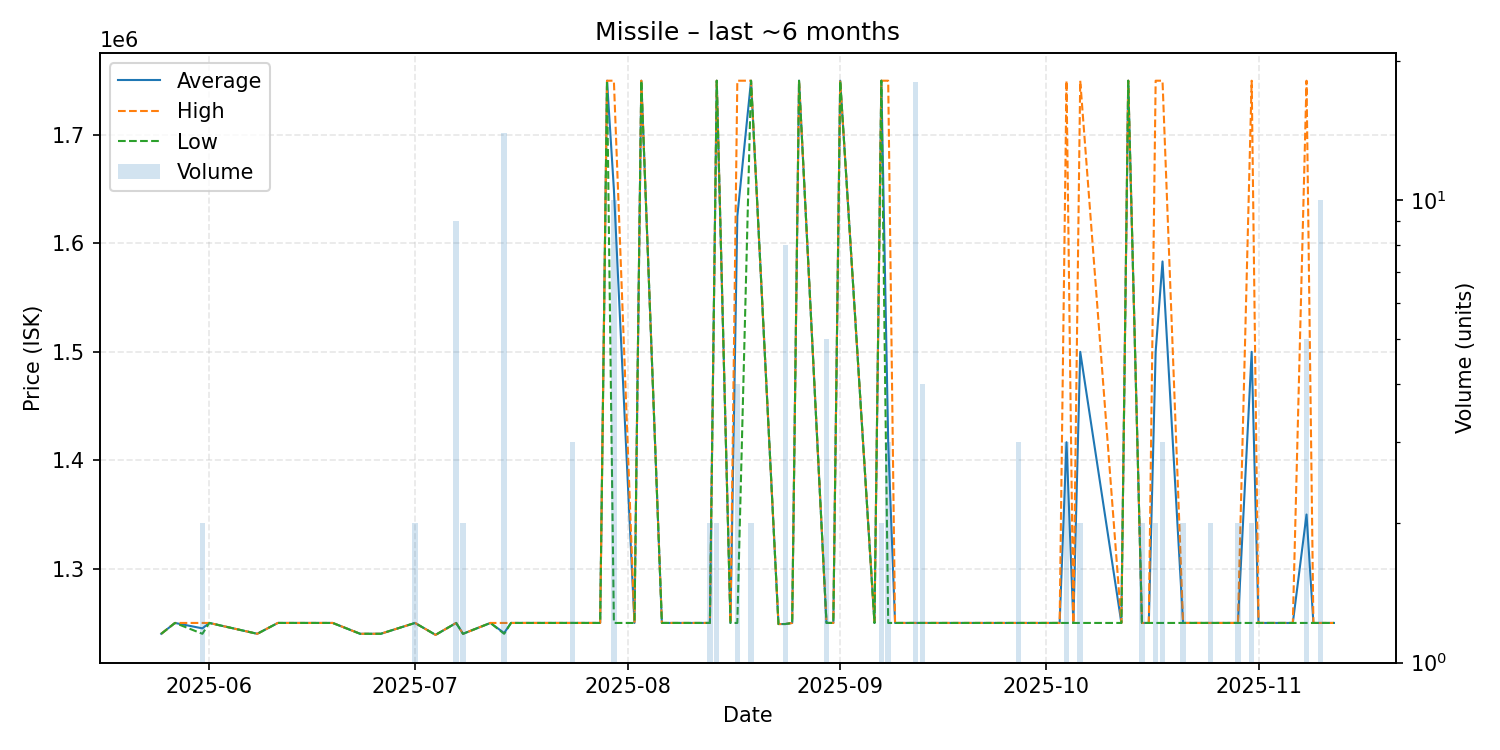

The data file committed next to this chart (first rows):
date, average, highest, lowest, order_count, volume
2025-05-25, 1240000, 1240000, 1240000, 1, 1
2025-05-27, 1250000, 1250000, 1250000, 1, 1
2025-05-31, 1245000, 1250000, 1240000, 2, 2
2025-06-01, 1250000, 1250000, 1250000, 1, 1
2025-06-08, 1240000, 1240000, 1240000, 1, 1
2025-06-11, 1250000, 1250000, 1250000, 1, 1
2025-06-17, 1250000, 1250000, 1250000, 1, 1
2025-06-19, 1250000, 1250000, 1250000, 1, 1
2025-06-23, 1240000, 1240000, 1240000, 1, 1
2025-06-26, 1240000, 1240000, 1240000, 1, 1
2025-07-01, 1250000, 1250000, 1250000, 2, 2
2025-07-04, 1239000, 1239000, 1239000, 1, 1
2025-07-07, 1250000, 1250000, 1250000, 1, 9
2025-07-08, 1240000, 1240000, 1240000, 2, 2
2025-07-12, 1250000, 1250000, 1250000, 1, 1
2025-07-14, 1240714, 1250000, 1240000, 2, 14
2025-07-15, 1250000, 1250000, 1250000, 1, 1
2025-07-18, 1250000, 1250000, 1250000, 1, 1
2025-07-19, 1250000, 1250000, 1250000, 1, 1
2025-07-20, 1250000, 1250000, 1250000, 1, 1
2025-07-24, 1250000, 1250000, 1250000, 1, 3
2025-07-28, 1250000, 1250000, 1250000, 1, 1
2025-07-29, 1750000, 1750000, 1750000, 1, 1
2025-07-30, 1650000, 1750000, 1250000, 4, 10
2025-08-02, 1250000, 1250000, 1250000, 1, 1
2025-08-03, 1750000, 1750000, 1750000, 1, 1
2025-08-06, 1250000, 1250000, 1250000, 1, 1
2025-08-10, 1250000, 1250000, 1250000, 1, 1
2025-08-12, 1250000, 1250000, 1250000, 1, 1
2025-08-13, 1250000, 1250000, 1250000, 2, 2
2025-08-14, 1750000, 1750000, 1750000, 2, 2
2025-08-16, 1250000, 1250000, 1250000, 1, 1
2025-08-17, 1625000, 1750000, 1250000, 4, 4
2025-08-19, 1750000, 1750000, 1750000, 2, 2
2025-08-23, 1249000, 1249000, 1249000, 1, 1
2025-08-24, 1249000, 1249000, 1249000, 1, 8
2025-08-25, 1250000, 1250000, 1250000, 1, 1
2025-08-26, 1750000, 1750000, 1750000, 1, 1
2025-08-30, 1250000, 1250000, 1250000, 4, 5
2025-08-31, 1250000, 1250000, 1250000, 1, 1
2025-09-01, 1750000, 1750000, 1750000, 1, 1
2025-09-06, 1250000, 1250000, 1250000, 1, 1
2025-09-07, 1750000, 1750000, 1750000, 1, 2
2025-09-08, 1416667, 1750000, 1250000, 3, 3
2025-09-09, 1250000, 1250000, 1250000, 1, 1
2025-09-10, 1250000, 1250000, 1250000, 1, 1
2025-09-12, 1250000, 1250000, 1250000, 2, 18
2025-09-13, 1250000, 1250000, 1250000, 1, 4
2025-09-15, 1250000, 1250000, 1250000, 1, 1
2025-09-16, 1250000, 1250000, 1250000, 1, 1
2025-09-22, 1250000, 1250000, 1250000, 1, 1
2025-09-25, 1250000, 1250000, 1250000, 1, 1
2025-09-27, 1250000, 1250000, 1250000, 3, 3
2025-10-03, 1250000, 1250000, 1250000, 1, 1
2025-10-04, 1416667, 1750000, 1250000, 3, 3
2025-10-05, 1250000, 1250000, 1250000, 1, 1
2025-10-06, 1500000, 1750000, 1250000, 2, 2
2025-10-12, 1250000, 1250000, 1250000, 1, 1
2025-10-13, 1750000, 1750000, 1750000, 1, 1
2025-10-15, 1250000, 1250000, 1250000, 2, 2
... 18 more rows
